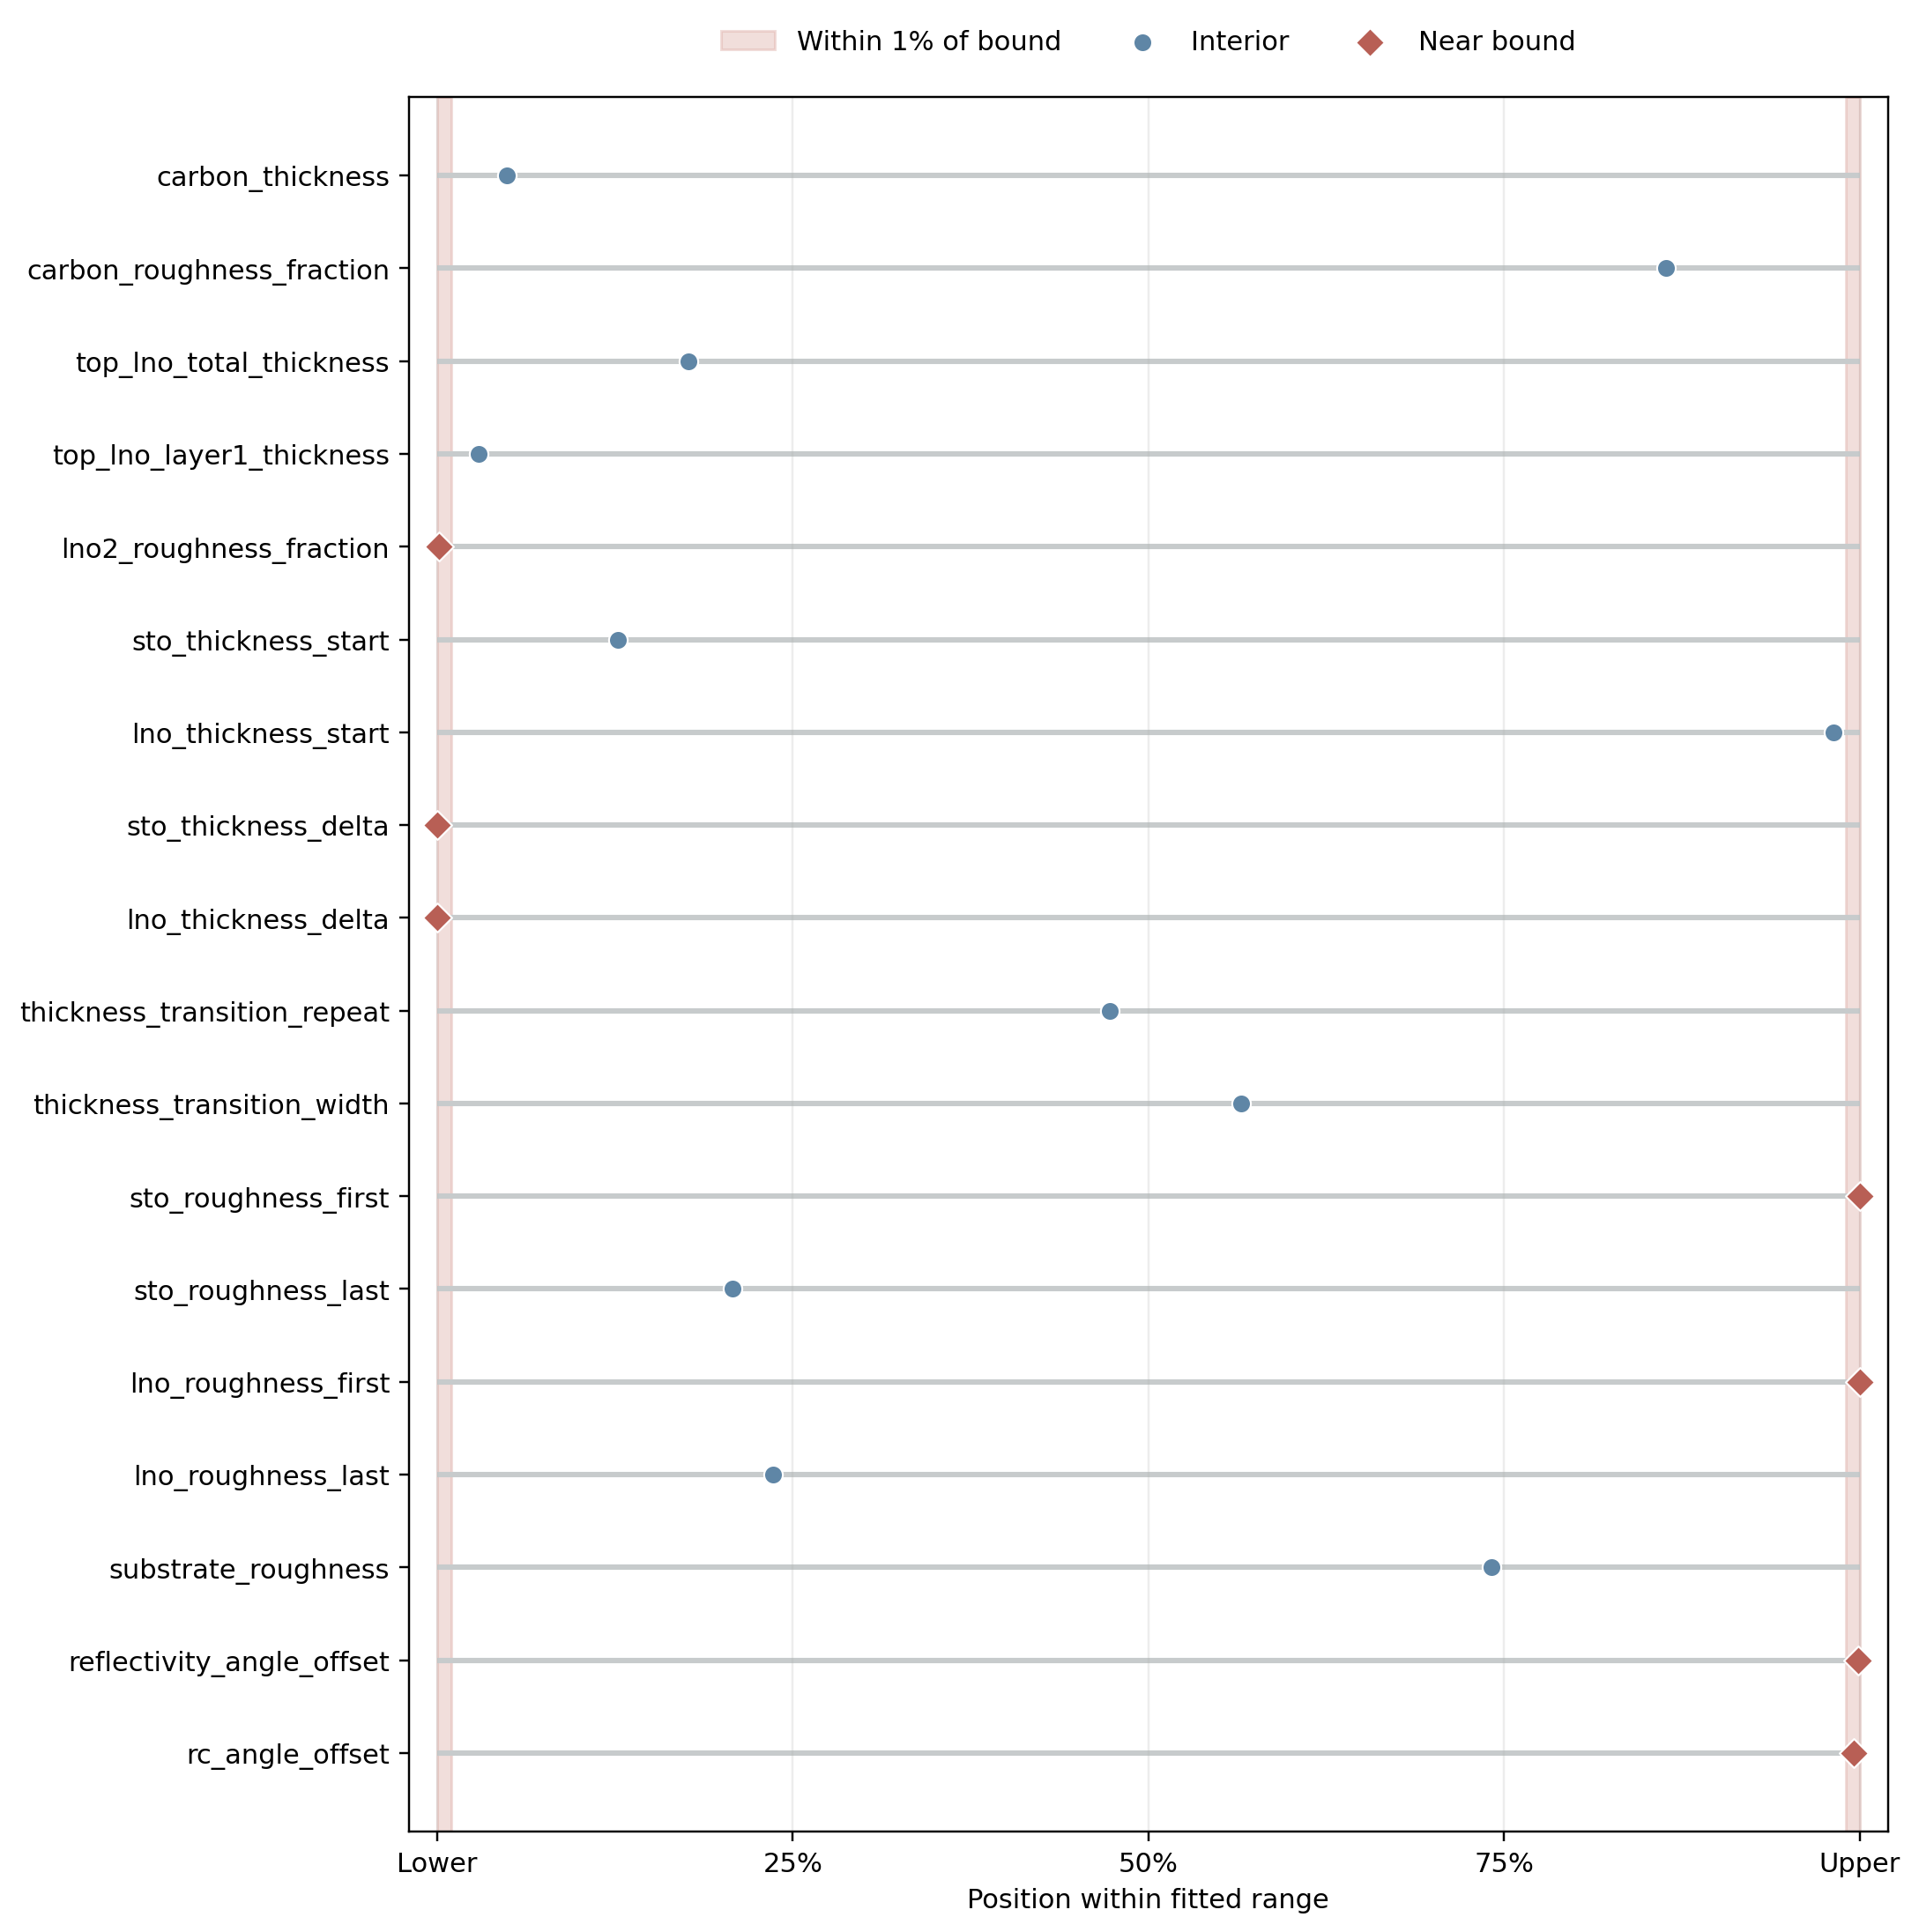

The file beside this chart, header and first rows:
parameter, value, lower_bound, upper_bound, normalized_position, distance_to_nearest_bound_fraction, near_lower_bound_1pct, near_upper_bound_1pct
carbon_thickness, 2.641, 2.0, 15.0, 0.04927, 0.04927, False, False
carbon_roughness_fraction, 0.8638, 0.0, 1.0, 0.8638, 0.1362, False, False
top_lno_total_thickness, 48.53, 45.0, 65.0, 0.1765, 0.1765, False, False
top_lno_layer1_thickness, 1.551, 1.0, 20.0, 0.029, 0.029, False, False
lno2_roughness_fraction, 0.001134, 0.0, 1.0, 0.001134, 0.001134, True, False
sto_thickness_start, 13.7, 13.0, 18.5, 0.1273, 0.1273, False, False
lno_thickness_start, 18.4, 13.0, 18.5, 0.9814, 0.01864, False, False
sto_thickness_delta, 0.0002898, 0.0, 3.0, 9.661243599769284e-05, 9.661243599769284e-05, True, False
lno_thickness_delta, 0.0002877, 0.0, 3.0, 9.589500552309097e-05, 9.589500552309097e-05, True, False
thickness_transition_repeat, 18.45, 0.0, 39.0, 0.473, 0.473, False, False
thickness_transition_width, 11.74, 1.0, 20.0, 0.5652, 0.4348, False, False
sto_roughness_first, 5, 2.0, 5.0, 0.9999, 9.798700383589765e-05, False, True
sto_roughness_last, 2.624, 2.0, 5.0, 0.2079, 0.2079, False, False
lno_roughness_first, 5, 2.0, 5.0, 0.9999, 9.810093381312779e-05, False, True
lno_roughness_last, 2.709, 2.0, 5.0, 0.2364, 0.2364, False, False
substrate_roughness, 3.964, 1.0, 5.0, 0.7409, 0.2591, False, False
reflectivity_angle_offset, 0.2994, -0.3, 0.3, 0.9991, 0.0009399, False, True
rc_angle_offset, 0.2974, -0.3, 0.3, 0.9957, 0.004276, False, True
